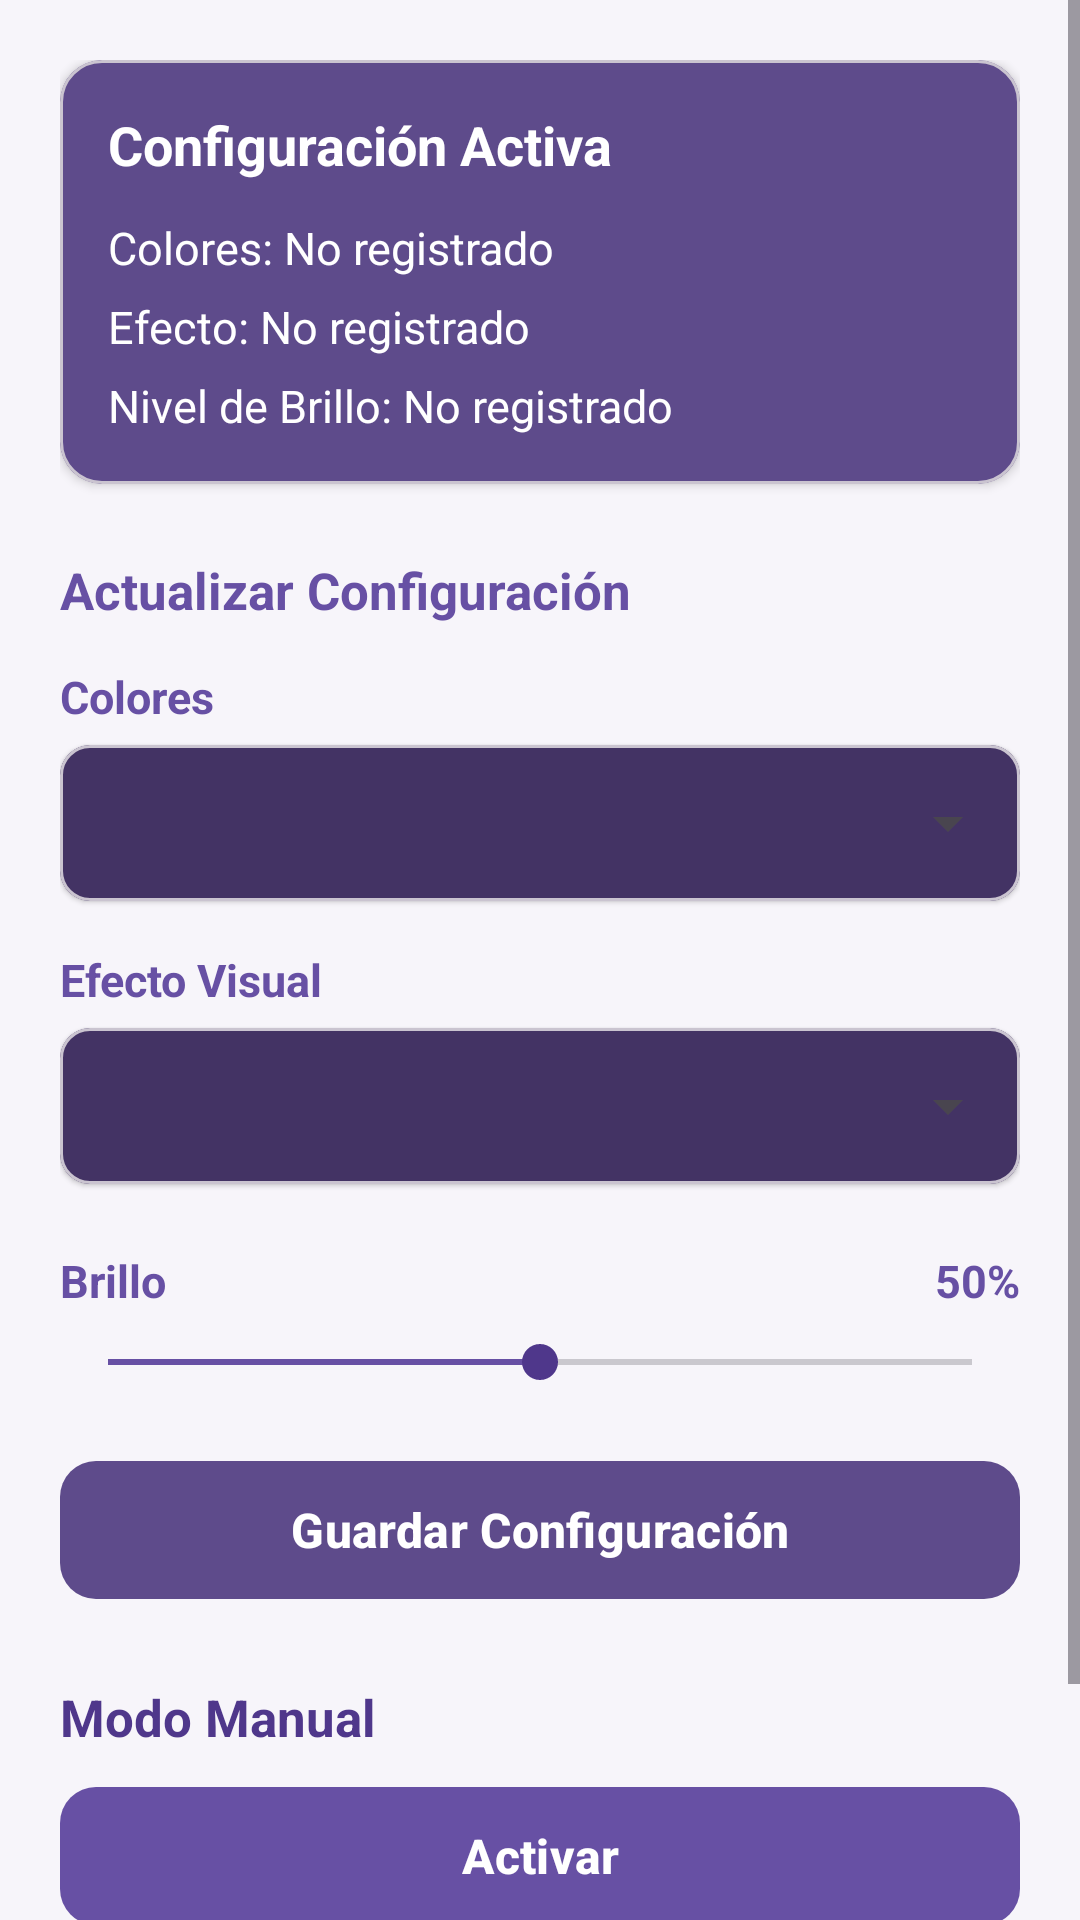

The Android layout XML behind this screen, and the referenced resources:
<!-- AndroidManifest.xml: application theme Theme.BikeLight -->
<!-- res/layout/fragment_led_config.xml -->
<?xml version="1.0" encoding="utf-8"?>
<androidx.constraintlayout.widget.ConstraintLayout
    xmlns:android="http://schemas.android.com/apk/res/android"
    xmlns:app="http://schemas.android.com/apk/res-auto"
    android:layout_width="match_parent"
    android:layout_height="match_parent"
    android:background="@color/bikelight_bg">

    <ScrollView
        android:id="@+id/scrollContent"
        android:layout_width="0dp"
        android:layout_height="0dp"
        android:fillViewport="true"
        app:layout_constraintTop_toTopOf="parent"
        app:layout_constraintBottom_toBottomOf="parent"
        app:layout_constraintStart_toStartOf="parent"
        app:layout_constraintEnd_toEndOf="parent">

        <LinearLayout
            android:layout_width="match_parent"
            android:layout_height="wrap_content"
            android:orientation="vertical"
            android:padding="20dp">

            <com.google.android.material.card.MaterialCardView
                android:id="@+id/cardFichaLed"
                android:layout_width="match_parent"
                android:layout_height="wrap_content"
                android:layout_marginBottom="24dp"
                app:cardCornerRadius="14dp"
                app:cardElevation="2dp"
                app:cardBackgroundColor="@color/bikelight_card">

                <LinearLayout
                    android:layout_width="match_parent"
                    android:layout_height="wrap_content"
                    android:orientation="vertical"
                    android:padding="16dp">

                    <TextView
                        android:layout_width="wrap_content"
                        android:layout_height="wrap_content"
                        android:text="Configuración Activa"
                        android:textSize="18sp"
                        android:textStyle="bold"
                        android:textColor="@color/white"
                        android:layout_marginBottom="12dp" />

                    <TextView
                        android:id="@+id/tvDisplayColor"
                        android:layout_width="wrap_content"
                        android:layout_height="wrap_content"
                        android:text="Colores: No registrado"
                        android:textColor="@color/white"
                        android:textSize="15sp"
                        android:layout_marginBottom="6dp" />

                    <TextView
                        android:id="@+id/tvDisplayEfecto"
                        android:layout_width="wrap_content"
                        android:layout_height="wrap_content"
                        android:text="Efecto: No registrado"
                        android:textColor="@color/white"
                        android:textSize="15sp"
                        android:layout_marginBottom="6dp" />

                    <TextView
                        android:id="@+id/tvDisplayBrillo"
                        android:layout_width="wrap_content"
                        android:layout_height="wrap_content"
                        android:text="Nivel de Brillo: No registrado"
                        android:textColor="@color/white"
                        android:textSize="15sp" />
                </LinearLayout>
            </com.google.android.material.card.MaterialCardView>

            <TextView
                android:layout_width="wrap_content"
                android:layout_height="wrap_content"
                android:text="Actualizar Configuración"
                android:textStyle="bold"
                android:textSize="17sp"
                android:textColor="@color/bikelight_primary"
                android:layout_marginBottom="14dp" />

            <TextView
                android:id="@+id/tvLabelColor"
                android:layout_width="wrap_content"
                android:layout_height="wrap_content"
                android:text="Colores"
                android:textColor="@color/bikelight_primary"
                android:textSize="15sp"
                android:textStyle="bold"
                android:layout_marginBottom="6dp" />

            <com.google.android.material.card.MaterialCardView
                android:layout_width="match_parent"
                android:layout_height="52dp"
                android:layout_marginBottom="16dp"
                app:cardCornerRadius="10dp"
                app:cardElevation="1dp"
                app:cardBackgroundColor="@color/bikelight_card_dark">

                <Spinner
                    android:id="@+id/spinnerLedColors"
                    android:layout_width="match_parent"
                    android:layout_height="match_parent"
                    android:paddingStart="8dp"
                    android:paddingEnd="8dp"
                    android:popupBackground="@color/bikelight_card_dark" />
            </com.google.android.material.card.MaterialCardView>

            <TextView
                android:id="@+id/tvEffectColors"
                android:layout_width="wrap_content"
                android:layout_height="wrap_content"
                android:text="Efecto Visual"
                android:textColor="@color/bikelight_primary"
                android:textSize="15sp"
                android:textStyle="bold"
                android:layout_marginBottom="6dp" />

            <com.google.android.material.card.MaterialCardView
                android:layout_width="match_parent"
                android:layout_height="52dp"
                android:layout_marginBottom="16dp"
                app:cardCornerRadius="10dp"
                app:cardElevation="1dp"
                app:cardBackgroundColor="@color/bikelight_card_dark">

                <Spinner
                    android:id="@+id/spinnerEffectColors"
                    android:layout_width="match_parent"
                    android:layout_height="match_parent"
                    android:paddingStart="8dp"
                    android:paddingEnd="8dp"
                    android:popupBackground="@color/bikelight_card_dark" />
            </com.google.android.material.card.MaterialCardView>

            
            <LinearLayout
                android:layout_width="match_parent"
                android:layout_height="wrap_content"
                android:orientation="horizontal"
                android:layout_marginTop="6dp">

                <TextView
                    android:id="@+id/tvLabelBrillo"
                    android:layout_width="0dp"
                    android:layout_height="wrap_content"
                    android:layout_weight="1"
                    android:text="Brillo"
                    android:textColor="@color/bikelight_primary"
                    android:textSize="15sp"
                    android:textStyle="bold" />

                <TextView
                    android:id="@+id/tvValorBrilloActual"
                    android:layout_width="wrap_content"
                    android:layout_height="wrap_content"
                    android:text="50%"
                    android:textColor="@color/bikelight_primary"
                    android:textSize="15sp"
                    android:textStyle="bold" />
            </LinearLayout>

            <SeekBar
                android:id="@+id/seekBarBrightness"
                android:layout_width="match_parent"
                android:layout_height="wrap_content"
                android:layout_marginTop="8dp"
                android:layout_marginBottom="20dp"
                android:max="100"
                android:progress="50"
                android:progressTint="@color/bikelight_primary"
                android:thumbTint="@color/bikelight_primary_dark" />

            <com.google.android.material.button.MaterialButton
                android:id="@+id/btnGuardarLed"
                android:layout_width="match_parent"
                android:layout_height="54dp"
                app:backgroundTint="@color/bikelight_card"
                android:text="Guardar Configuración"
                android:textAllCaps="false"
                android:textColor="@color/white"
                android:textSize="16sp"
                android:textStyle="bold"
                app:cornerRadius="12dp"
                android:layout_marginBottom="24dp" />

            <TextView
                android:id="@+id/tvLabelModoManual"
                android:layout_width="wrap_content"
                android:layout_height="wrap_content"
                android:text="Modo Manual"
                android:textColor="@color/bikelight_primary_dark"
                android:textSize="17sp"
                android:textStyle="bold"
                android:layout_marginBottom="8dp" />

            <com.google.android.material.button.MaterialButton
                android:id="@+id/btnActivarLed"
                android:layout_width="match_parent"
                android:layout_height="54dp"
                app:backgroundTint="@color/bikelight_primary"
                android:text="Activar"
                android:textAllCaps="false"
                android:textColor="@color/white"
                android:textSize="16sp"
                android:textStyle="bold"
                app:cornerRadius="12dp"
                android:layout_marginBottom="10dp" />

            <com.google.android.material.button.MaterialButton
                android:id="@+id/btnDesactivarLed"
                android:layout_width="match_parent"
                android:layout_height="54dp"
                app:backgroundTint="@color/bikelight_card_dark"
                android:text="Desactivar"
                android:textAllCaps="false"
                android:textColor="@color/white"
                android:textSize="16sp"
                android:textStyle="bold"
                app:cornerRadius="12dp" />
        </LinearLayout>
    </ScrollView>
</androidx.constraintlayout.widget.ConstraintLayout>
<!-- resources referenced by this layout -->
<resources>
  <color name="bikelight_bg">#F7F5FA</color>
  <color name="bikelight_card">#5E4B8B</color>
  <color name="bikelight_card_dark">#433364</color>
  <color name="bikelight_primary">#6750A4</color>
  <color name="bikelight_primary_dark">#4F378B</color>
  <color name="white">#FFFFFF</color>
  <style name="Theme.BikeLight" parent="Base.Theme.BikeLight" />
  <style name="Base.Theme.BikeLight" parent="Theme.Material3.DayNight.NoActionBar">
          
          
      </style>
</resources>
